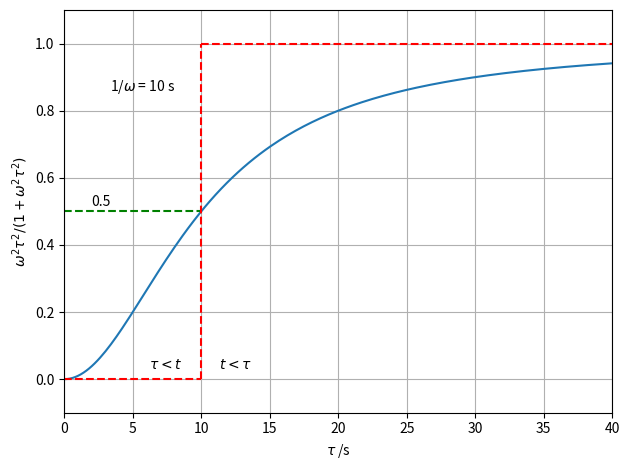

This chart was generated by the following Python code: (Note: this script raises an exception after producing the figure.)
# Alfrey approximation for storage modulus

import numpy as np
import matplotlib.pyplot as plt

angFreq = 0.1
tau_min, tau_max = 0, 40

tau = np.linspace(tau_min, tau_max, 200)
func = angFreq**2 * tau**2 / (1 + angFreq**2 * tau**2)

fig = plt.figure(tight_layout=True)
ax = fig.add_subplot(111)
ax.set_xlim(tau_min, tau_max)
ax.set_ylim(-0.1,1.1)
ax.set_xlabel(r'$\tau$ /s')
ax.set_ylabel(r'$\omega^2\tau^2 / (1 + \omega^2\tau^2)$')
ax.plot(tau, func)
ax.hlines([0], tau_min, 1/angFreq, 'r', ls='--')
ax.hlines([1], 1/angFreq, tau_max, 'r', ls='--')
ax.hlines([1/2], tau_min, 1/angFreq, 'g', ls='--')
ax.vlines([1/angFreq], 0, 1, 'r', ls='--')
ax.grid()
fig.text(0.18,0.8, r'1/$\omega$ = 10 s')
fig.text(0.24,0.22, r'$\tau < t$')
fig.text(0.35,0.22, r'$t < \tau$')
fig.text(0.15,0.56, '0.5')

fig.savefig('./png/Alfrey_approx_strMod.png')

plt.show()
